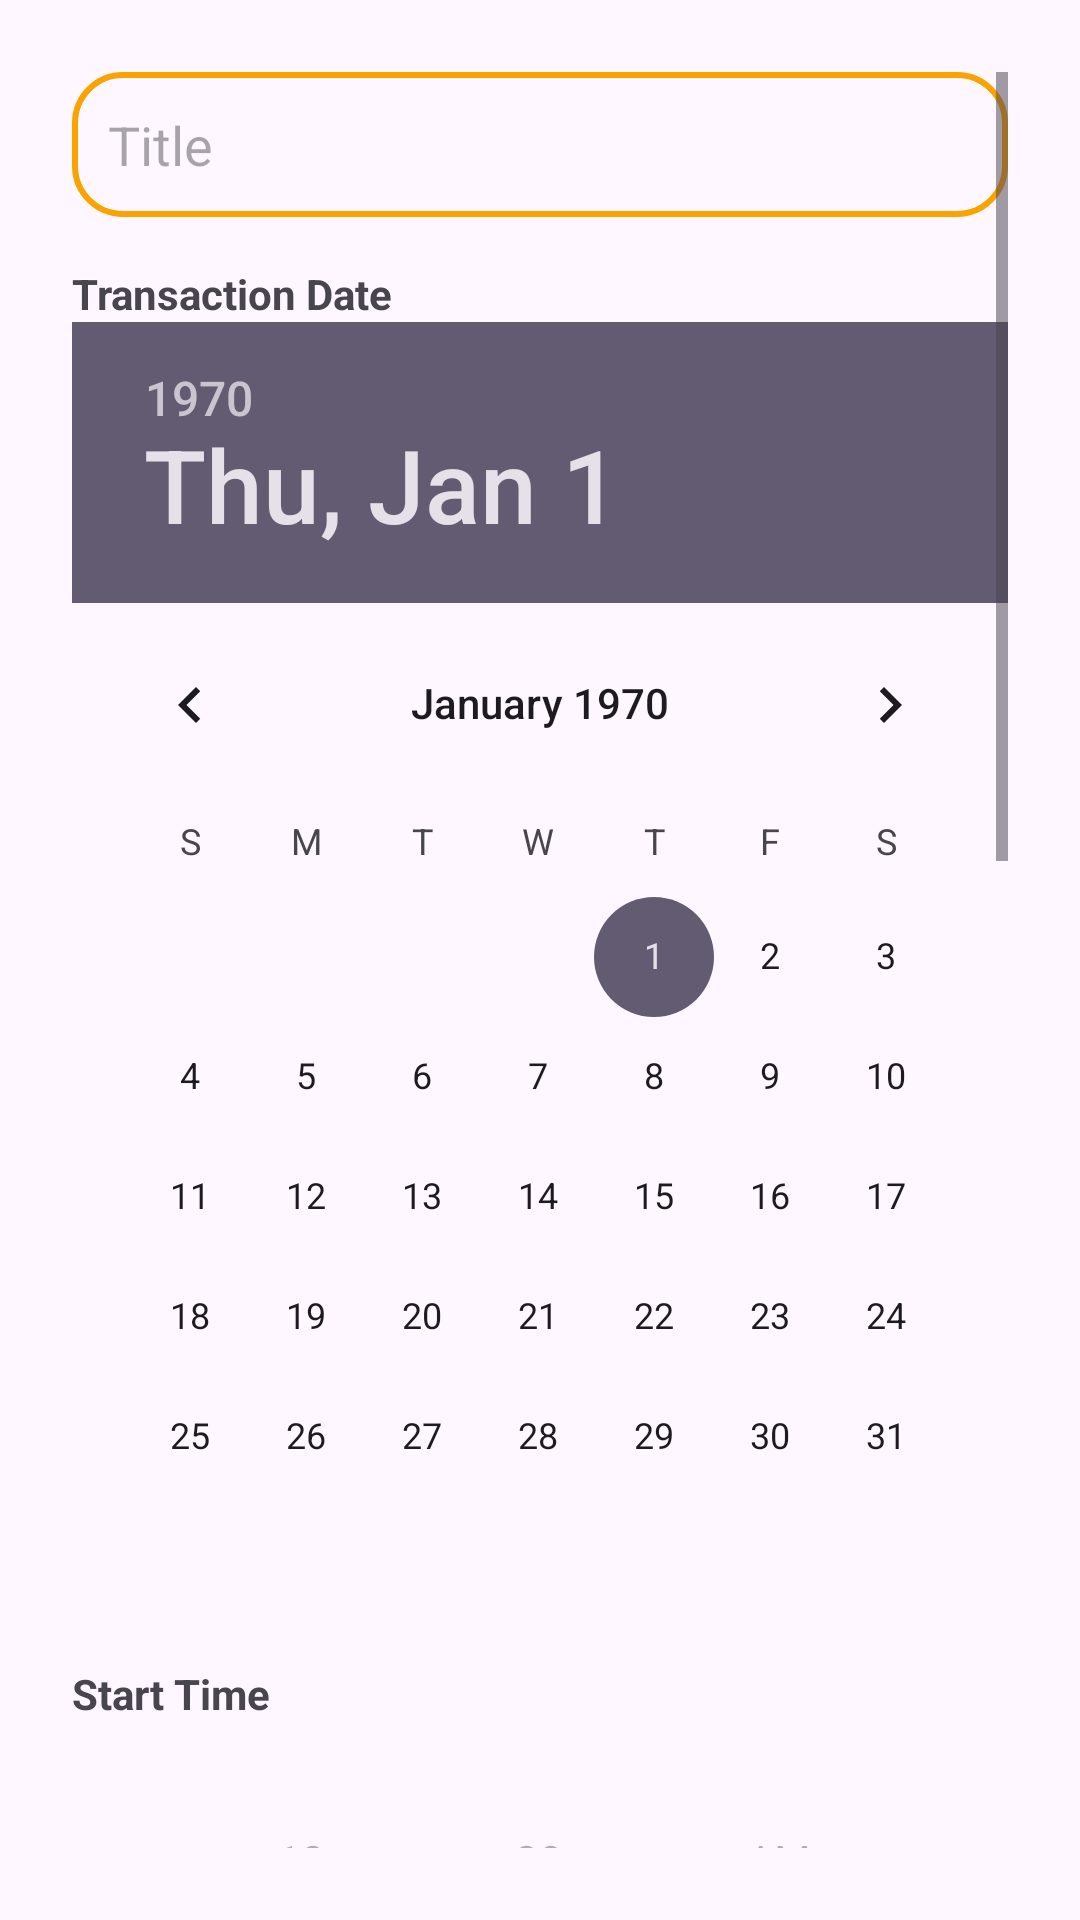

The Android layout XML behind this screen, and the referenced resources:
<!-- AndroidManifest.xml: application theme Theme.Valora -->
<!-- res/layout/transactions_bottom_sheet_input.xml -->
<?xml version="1.0" encoding="utf-8"?>
<ScrollView xmlns:android="http://schemas.android.com/apk/res/android"
    android:layout_width="match_parent"
    android:layout_height="match_parent"
    android:padding="24dp">

    <LinearLayout
        android:orientation="vertical"
        android:layout_width="match_parent"
        android:layout_height="wrap_content"
        android:gravity="center_horizontal"
        android:spacing="16dp">

        
        <EditText
            android:id="@+id/editTextTitle"
            android:hint="Title"
            android:inputType="textCapSentences"
            android:layout_width="match_parent"
            android:layout_height="wrap_content"
            android:textSize="18sp"
            android:padding="12dp"
            android:background="@drawable/rounded_corner"/>

        
        <TextView
            android:layout_width="match_parent"
            android:layout_height="wrap_content"
            android:text="Transaction Date"
            android:textStyle="bold"
            android:paddingTop="16dp"/>

        <DatePicker
            android:id="@+id/datePicker"
            android:layout_width="match_parent"
            android:layout_height="wrap_content"
            android:calendarViewShown="true"/>

        
        <TextView
            android:layout_width="match_parent"
            android:layout_height="wrap_content"
            android:text="Start Time"
            android:textStyle="bold"
            android:paddingTop="16dp"/>

        <TimePicker
            android:id="@+id/startTimePicker"
            android:layout_width="match_parent"
            android:layout_height="wrap_content"
            android:timePickerMode="spinner"/>

        
        <TextView
            android:layout_width="match_parent"
            android:layout_height="wrap_content"
            android:text="End Time"
            android:textStyle="bold"
            android:paddingTop="16dp"/>

        <TimePicker
            android:id="@+id/endTimePicker"
            android:layout_width="match_parent"
            android:layout_height="wrap_content"
            android:timePickerMode="spinner"/>

        
        <ImageView
            android:id="@+id/imageView"
            android:layout_width="match_parent"
            android:layout_height="200dp"
            android:scaleType="centerCrop"
            android:src="@drawable/image_24dp_e3e3e3_fill0_wght400_grad0_opsz24"
            android:layout_marginTop="16dp"
            android:background="@drawable/login_background"/>

        <Button
            android:id="@+id/buttonUploadImage"
            android:layout_width="match_parent"
            android:layout_height="wrap_content"
            android:text="Upload Image"
            android:layout_marginTop="8dp"/>

        
        <EditText
            android:id="@+id/editTextAmount"
            android:hint="Enter Amount"
            android:inputType="numberDecimal"
            android:layout_width="match_parent"
            android:layout_height="wrap_content"
            android:textSize="18sp"
            android:padding="12dp"
            android:layout_marginTop="16dp"
            android:background="@drawable/login_background"/>

        
        <Button
            android:id="@+id/buttonSubmit"
            android:text="Add Expense"
            android:layout_width="match_parent"
            android:layout_height="wrap_content"
            android:layout_marginTop="24dp"
            android:backgroundTint="@color/orange"
            android:textColor="@android:color/white"/>

    </LinearLayout>
</ScrollView>
<!-- resources referenced by this layout -->
<resources>
  <color name="orange">#F9A200</color>
  <!-- drawable login_background (drawable) -->
  <?xml version="1.0" encoding="utf-8"?>
  <shape xmlns:android="http://schemas.android.com/apk/res/android">
  
      <gradient android:type="linear" android:angle="50"
          android:startColor="#FFFFFF" android:endColor="#ffffff"/>
  </shape>
  <!-- drawable rounded_corner (drawable) -->
  <?xml version="1.0" encoding="utf-8"?>
  <shape xmlns:android="http://schemas.android.com/apk/res/android"
      android:shape="rectangle">
      <corners android:radius="16dp"/>
      <stroke android:width="2dip" android:color="@color/orange"/>
  
  </shape>
  <style name="Theme.Valora" parent="Base.Theme.Valora" />
  <style name="Base.Theme.Valora" parent="Theme.Material3.DayNight.NoActionBar">
          
          
      </style>
</resources>
